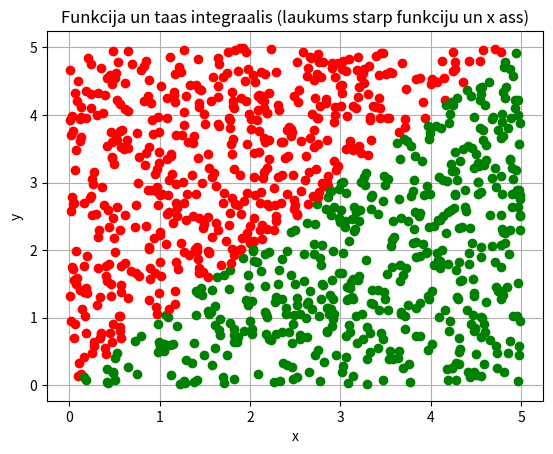

Generate this figure with matplotlib:
import sys
sys.path.append('/usr/local/anaconda3/lib/python3.6/site-packages')

# N vienmieriigi sadaliiti gadiijuma skaitlji
# N uniformly distributed random numbers

from numpy import random
print(random.__doc__)
#print(random.uniform.__doc__)

N = 1000
a = 0
b = 5

#pseido-gadiijuma skaitlju generatora grauds
#random.seed(1)

x = random.uniform(a,b,N)
#x = random.normal(a,b,N)

'''
k = [0, 0, 0, 0, 0]
for i in range(N):
    if x[i] < 1:
        k[0] = k[0] + 1
    elif x[i] < 2:
        k[1] = k[1] + 1
    elif x[i] < 3:
        k[2] = k[2] + 1
    elif x[i] < 4:
        k[3] = k[3] + 1
    else:
        k[4] = k[4] + 1
print(k)
'''

y = random.uniform(a,b,N)

from matplotlib import pyplot as plt
plt.grid()
plt.xlabel('x')
plt.ylabel('y')
plt.title('Funkcija un taas integraalis (laukums starp funkciju un x ass)')
#nav jeegas ziimeet shaadi plt.plot(x,y)
#plt.plot(x,y,'ko')
N1 = 0
for i in range(N):
    if y[i] < x[i]:
        plt.plot(x[i],y[i],'go')
        N1 = N1 + 1
    else:
        plt.plot(x[i],y[i],'ro')

S_zinaamais = (b-a) * (b-a)
S_nezinaamais = 1. * S_zinaamais * N1 / N
print(S_nezinaamais)

plt.show()
